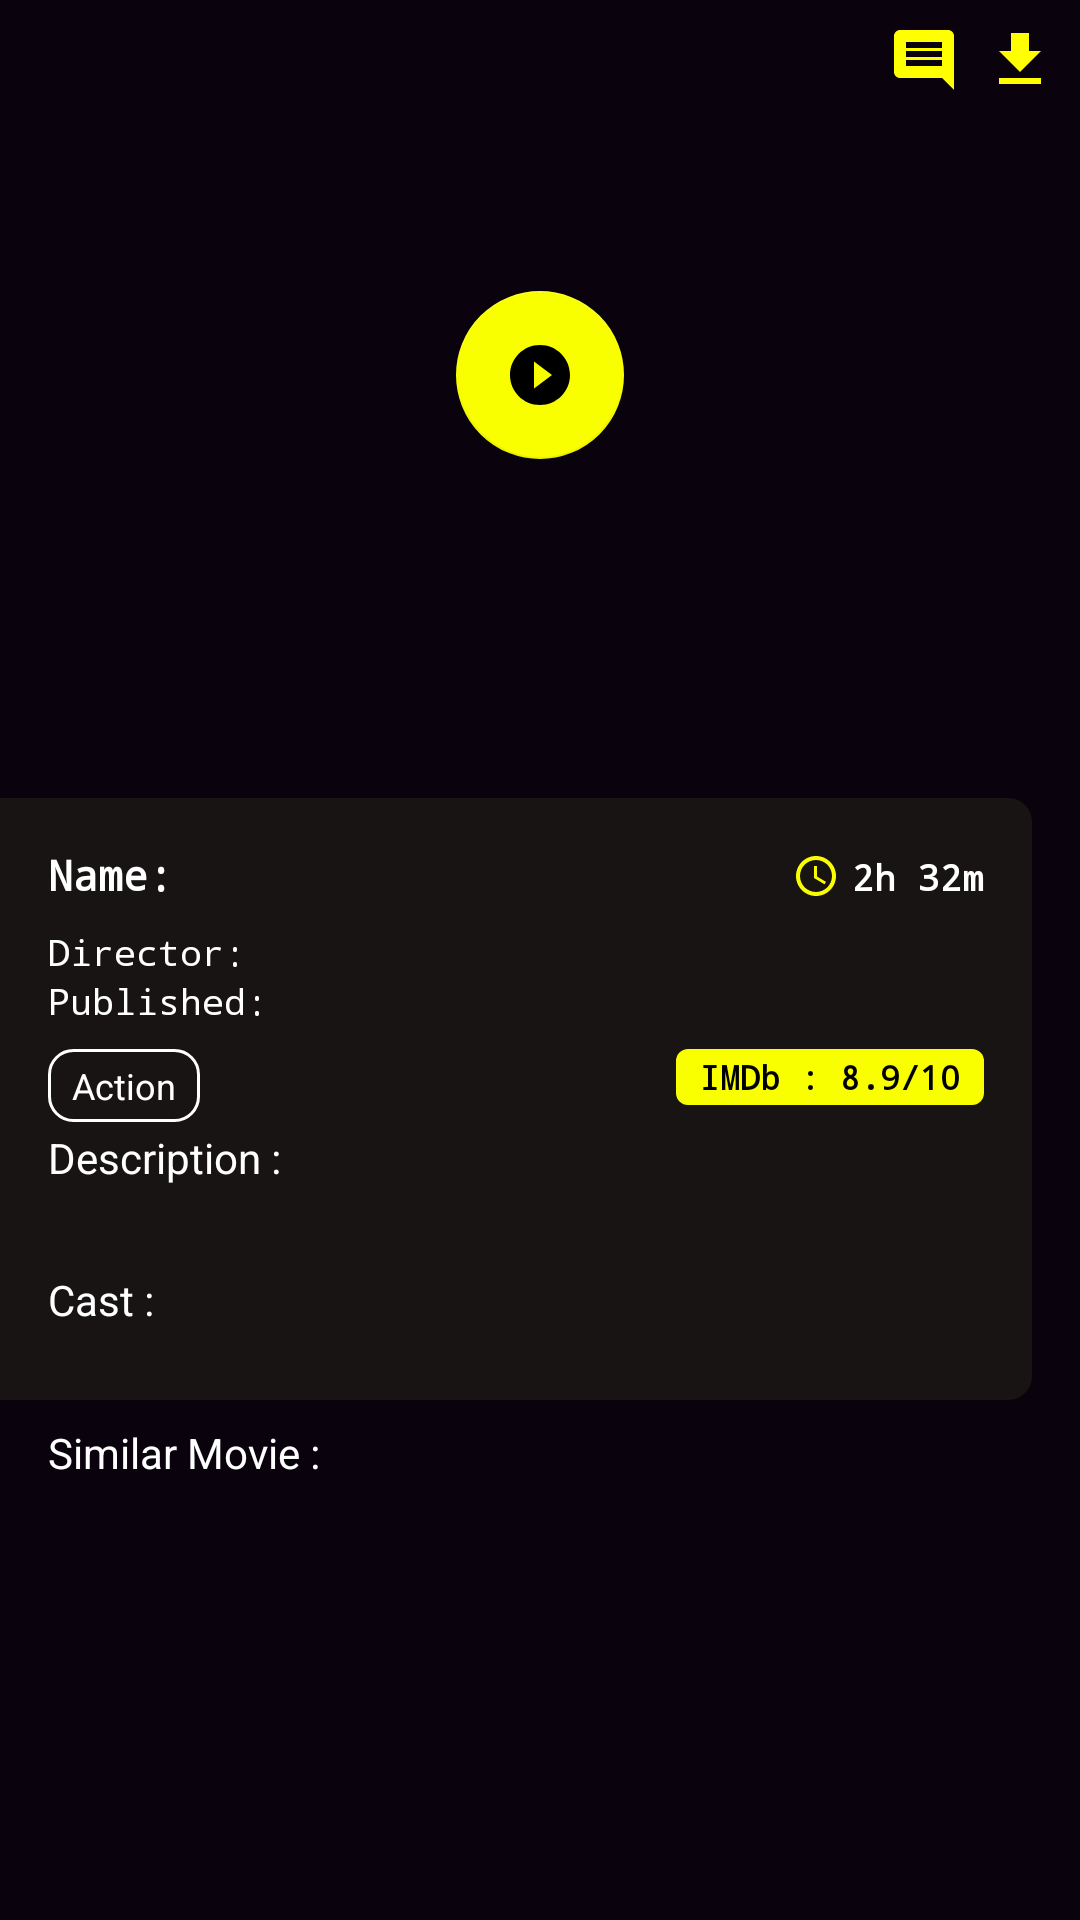

Write the Android layout XML for this screen, with the resource values it uses.
<!-- AndroidManifest.xml: application theme Theme.MovieStreaming -->
<!-- res/layout/activity_show_detail_movie.xml -->
<?xml version="1.0" encoding="utf-8"?>
<RelativeLayout xmlns:android="http://schemas.android.com/apk/res/android"
    xmlns:app="http://schemas.android.com/apk/res-auto"
    xmlns:tools="http://schemas.android.com/tools"
    android:layout_width="match_parent"
    android:layout_height="match_parent"
    android:background="@color/colorPrimaryDark"
    tools:context=".Activities.ShowDetailMovieActivity">


    <RelativeLayout
        android:id="@+id/layout_play"
        android:layout_width="match_parent"
        android:layout_height="250dp"
        tools:ignore="UselessParent">

        <ImageView
            android:id="@+id/img_movie"
            android:layout_width="match_parent"
            android:layout_height="match_parent"
            android:scaleType="fitXY"
            tools:ignore="ContentDescription" />

        <com.google.android.material.floatingactionbutton.FloatingActionButton
            android:id="@+id/play"
            android:layout_width="wrap_content"
            android:layout_height="wrap_content"
            android:layout_centerInParent="true"
            android:backgroundTint="@color/yellow"
            app:srcCompat="@drawable/ic_baseline_play_circle_filled_24"
            tools:ignore="ContentDescription,RelativeOverlap"
            tools:targetApi="lollipop" />

        <ImageView
            android:id="@+id/download"
            android:layout_width="wrap_content"
            android:layout_height="wrap_content"
            android:layout_alignParentEnd="true"
            android:layout_alignParentRight="true"
            android:layout_margin="8dp"
            app:srcCompat="@drawable/ic_baseline_get_app_24"
            tools:ignore="ContentDescription" />

        <ImageView
            android:id="@+id/comment"
            android:layout_width="wrap_content"
            android:layout_height="wrap_content"
            android:layout_marginTop="8dp"
            android:layout_toStartOf="@id/download"
            android:layout_toLeftOf="@id/download"
            app:srcCompat="@drawable/ic_baseline_comment_24"
            tools:ignore="ContentDescription" />

        <ImageView
            android:id="@+id/back"
            android:layout_width="wrap_content"
            android:layout_height="wrap_content"
            android:layout_margin="8dp"
            app:srcCompat="@drawable/ic_baseline_arrow_back_24"
            tools:ignore="ContentDescription" />

    </RelativeLayout>


    <ScrollView
        android:layout_width="match_parent"
        android:layout_height="wrap_content"
        android:layout_below="@id/layout_play"
        android:layout_marginTop="16dp">


        <LinearLayout
            android:layout_width="match_parent"
            android:layout_height="wrap_content"
            android:orientation="vertical">

            <RelativeLayout
                android:id="@+id/layout_detail"
                android:layout_width="match_parent"
                android:layout_height="wrap_content"
                android:layout_marginEnd="16dp"
                android:layout_marginRight="16dp"
                android:background="@drawable/bg_detail"
                android:padding="16dp">

                <TextView
                    android:id="@+id/name_movie"
                    android:layout_width="wrap_content"
                    android:layout_height="wrap_content"
                    android:fontFamily="monospace"
                    android:text="@string/name"
                    android:textColor="@color/white"
                    android:textSize="14sp"
                    android:textStyle="bold"
                    tools:ignore="RelativeOverlap" />

                <TextView
                    android:id="@+id/name_director"
                    android:layout_width="wrap_content"
                    android:layout_height="wrap_content"
                    android:layout_below="@id/name_movie"
                    android:layout_marginTop="8dp"
                    android:fontFamily="monospace"
                    android:text="@string/director"
                    android:textColor="@color/white"
                    android:textSize="12sp" />

                <TextView
                    android:id="@+id/published"
                    android:layout_width="wrap_content"
                    android:layout_height="wrap_content"
                    android:layout_below="@id/name_director"
                    android:fontFamily="monospace"
                    android:text="@string/published"
                    android:textColor="@color/white"
                    android:textSize="12sp" />


                <LinearLayout
                    android:id="@+id/time"
                    android:layout_width="wrap_content"
                    android:layout_height="wrap_content"
                    android:layout_alignParentEnd="true"
                    android:layout_alignParentRight="true"
                    android:layout_marginTop="2dp"
                    android:layout_marginBottom="2dp"
                    android:gravity="center_horizontal"
                    android:orientation="horizontal"
                    android:textAlignment="center"
                    tools:ignore="UseCompoundDrawables">

                    <ImageView
                        android:layout_width="wrap_content"
                        android:layout_height="wrap_content"
                        android:layout_gravity="center"
                        android:tint="@color/yellow"
                        app:srcCompat="@drawable/ic_baseline_access_time_24"
                        tools:ignore="ContentDescription" />

                    <TextView
                        android:id="@+id/time_movie"
                        android:layout_width="wrap_content"
                        android:layout_height="wrap_content"
                        android:layout_gravity="center"
                        android:layout_marginStart="4dp"
                        android:layout_marginLeft="4dp"
                        android:fontFamily="monospace"
                        android:text="2h 32m"
                        android:textColor="@color/white"
                        android:textSize="12sp"
                        android:textStyle="bold"
                        tools:ignore="HardcodedText" />

                </LinearLayout>

                <TextView
                    android:id="@+id/rate_movie"
                    android:layout_width="wrap_content"
                    android:layout_height="wrap_content"
                    android:layout_below="@id/published"
                    android:layout_alignParentEnd="true"
                    android:layout_alignParentRight="true"
                    android:layout_marginTop="8dp"
                    android:background="@drawable/bg_rate_imdb"
                    android:fontFamily="monospace"
                    android:padding="2dp"
                    android:paddingStart="8dp"
                    android:paddingTop="4dp"
                    android:paddingEnd="8dp"
                    android:paddingBottom="4dp"
                    android:text="IMDb : 8.9/10"
                    android:textColor="@color/black"
                    android:textSize="11sp"
                    android:textStyle="bold"
                    tools:ignore="HardcodedText,SmallSp" />

                <TextView

                    android:id="@+id/genre"
                    android:layout_width="wrap_content"
                    android:layout_height="wrap_content"
                    android:layout_below="@id/published"
                    android:layout_marginTop="8dp"
                    android:background="@drawable/bg_genre"
                    android:paddingStart="8dp"
                    android:paddingTop="4dp"
                    android:paddingEnd="8dp"
                    android:paddingBottom="4dp"
                    android:text="@string/action"
                    android:textColor="@color/white"
                    android:textSize="12sp" />

                <TextView
                    android:id="@+id/txt_description"
                    android:layout_width="wrap_content"
                    android:layout_height="wrap_content"
                    android:layout_below="@+id/rate_movie"
                    android:layout_marginTop="8dp"
                    android:text="@string/description"
                    android:textColor="@color/white"
                    android:textSize="14sp" />

                <TextView
                    android:id="@+id/description"
                    android:layout_width="match_parent"
                    android:layout_height="wrap_content"
                    android:layout_below="@id/txt_description"
                    android:layout_marginTop="2dp"
                    android:lineSpacingExtra="4dp"
                    android:paddingTop="2dp"
                    android:textColor="@color/white"
                    android:textSize="12sp" />

                <TextView
                    android:id="@+id/txt_cast"
                    android:layout_width="wrap_content"
                    android:layout_height="wrap_content"
                    android:layout_below="@+id/description"
                    android:layout_marginTop="8dp"
                    android:text="@string/cast"
                    android:textColor="@color/white"
                    android:textSize="14sp" />

                <androidx.recyclerview.widget.RecyclerView
                    android:id="@+id/cast_recyclerView"
                    android:layout_width="match_parent"
                    android:layout_height="wrap_content"
                    android:layout_below="@id/txt_cast"
                    android:layout_marginTop="4dp"
                    android:layout_marginBottom="4dp" />


            </RelativeLayout>


            <TextView
                android:id="@+id/txt_similar"
                android:layout_width="wrap_content"
                android:layout_height="wrap_content"
                android:layout_marginStart="16dp"
                android:layout_marginLeft="16dp"
                android:layout_marginTop="8dp"
                android:text="@string/similar_movie"
                android:textColor="@color/white"
                android:textSize="14sp" />

            <androidx.recyclerview.widget.RecyclerView
                android:id="@+id/similar_recyclerView"
                android:layout_width="match_parent"
                android:layout_height="wrap_content"
                android:layout_marginStart="16dp"
                android:layout_marginLeft="16dp"
                android:layout_marginTop="4dp"
                android:layout_marginBottom="4dp" />


        </LinearLayout>

    </ScrollView>


</RelativeLayout>
<!-- resources referenced by this layout -->
<resources>
  <color name="black">#FF000000</color>
  <color name="colorPrimaryDark">#0A030E</color>
  <color name="white">#FFFFFFFF</color>
  <color name="yellow">#FAFF00</color>
  <!-- drawable bg_detail (drawable) -->
  <?xml version="1.0" encoding="utf-8"?>
  <shape xmlns:android="http://schemas.android.com/apk/res/android">
  
  
      <corners android:topRightRadius="8dp" android:bottomRightRadius="8dp"/>
      <solid android:color="@color/colorPrimary"/>
  
  </shape>
  <!-- drawable bg_genre (drawable) -->
  <?xml version="1.0" encoding="utf-8"?>
  <shape xmlns:android="http://schemas.android.com/apk/res/android">
  
      <stroke android:color="@color/white"
          android:width="1dp"/>
  
      <corners android:radius="8dp"/>
  
  
  </shape>
  <!-- drawable bg_rate_imdb (drawable) -->
  <?xml version="1.0" encoding="utf-8"?>
  <shape xmlns:android="http://schemas.android.com/apk/res/android">
  
      <solid
          android:color="@color/yellow"/>
      <corners android:radius="4dp"/>
  
  
  
  </shape>
  <!-- drawable ic_baseline_access_time_24 (drawable) -->
  <vector android:height="16dp" android:tint="#FFFF00"
      android:viewportHeight="24" android:viewportWidth="24"
      android:width="16dp" xmlns:android="http://schemas.android.com/apk/res/android">
      <path android:fillColor="@android:color/white" android:pathData="M11.99,2C6.47,2 2,6.48 2,12s4.47,10 9.99,10C17.52,22 22,17.52 22,12S17.52,2 11.99,2zM12,20c-4.42,0 -8,-3.58 -8,-8s3.58,-8 8,-8 8,3.58 8,8 -3.58,8 -8,8z"/>
      <path android:fillColor="@android:color/white" android:pathData="M12.5,7H11v6l5.25,3.15 0.75,-1.23 -4.5,-2.67z"/>
  </vector>
  <!-- drawable ic_baseline_comment_24 (drawable) -->
  <vector android:height="24dp" android:tint="#FFFF00"
      android:viewportHeight="24" android:viewportWidth="24"
      android:width="24dp" xmlns:android="http://schemas.android.com/apk/res/android">
      <path android:fillColor="@android:color/white" android:pathData="M21.99,4c0,-1.1 -0.89,-2 -1.99,-2L4,2c-1.1,0 -2,0.9 -2,2v12c0,1.1 0.9,2 2,2h14l4,4 -0.01,-18zM18,14L6,14v-2h12v2zM18,11L6,11L6,9h12v2zM18,8L6,8L6,6h12v2z"/>
  </vector>
  <!-- drawable ic_baseline_get_app_24 (drawable) -->
  <vector android:height="24dp" android:tint="#FFFF00"
      android:viewportHeight="24" android:viewportWidth="24"
      android:width="24dp" xmlns:android="http://schemas.android.com/apk/res/android">
      <path android:fillColor="@android:color/white" android:pathData="M19,9h-4V3H9v6H5l7,7 7,-7zM5,18v2h14v-2H5z"/>
  </vector>
  <!-- drawable ic_baseline_play_circle_filled_24 (drawable) -->
  <vector android:height="24dp" android:tint="#FFFF00"
      android:viewportHeight="24" android:viewportWidth="24"
      android:width="24dp" xmlns:android="http://schemas.android.com/apk/res/android">
      <path android:fillColor="@android:color/white" android:pathData="M12,2C6.48,2 2,6.48 2,12s4.48,10 10,10 10,-4.48 10,-10S17.52,2 12,2zM10,16.5v-9l6,4.5 -6,4.5z"/>
  </vector>
  <string name="action">Action</string>
  <string name="cast">Cast :</string>
  <string name="description">Description :</string>
  <string name="director">Director: </string>
  <string name="name">Name:</string>
  <string name="published">Published: </string>
  <string name="similar_movie">Similar Movie :</string>
  <style name="Theme.MovieStreaming" parent="Theme.MaterialComponents.DayNight.NoActionBar">
          
          <item name="colorPrimary">@color/colorPrimary</item>
          <item name="colorPrimaryVariant">@color/colorPrimaryDark</item>
          <item name="colorOnPrimary">@color/colorAccent</item>
          
          <item name="colorSecondary">@color/yellow</item>
          <item name="colorSecondaryVariant">@color/yellow</item>
          <item name="colorOnSecondary">@color/black</item>
          
          <item name="android:statusBarColor" tools:targetApi="l">?attr/colorPrimaryVariant</item>
          
      </style>
  <color name="colorPrimary">#191414</color>
  <color name="colorAccent">#FF3700B3</color>
</resources>
